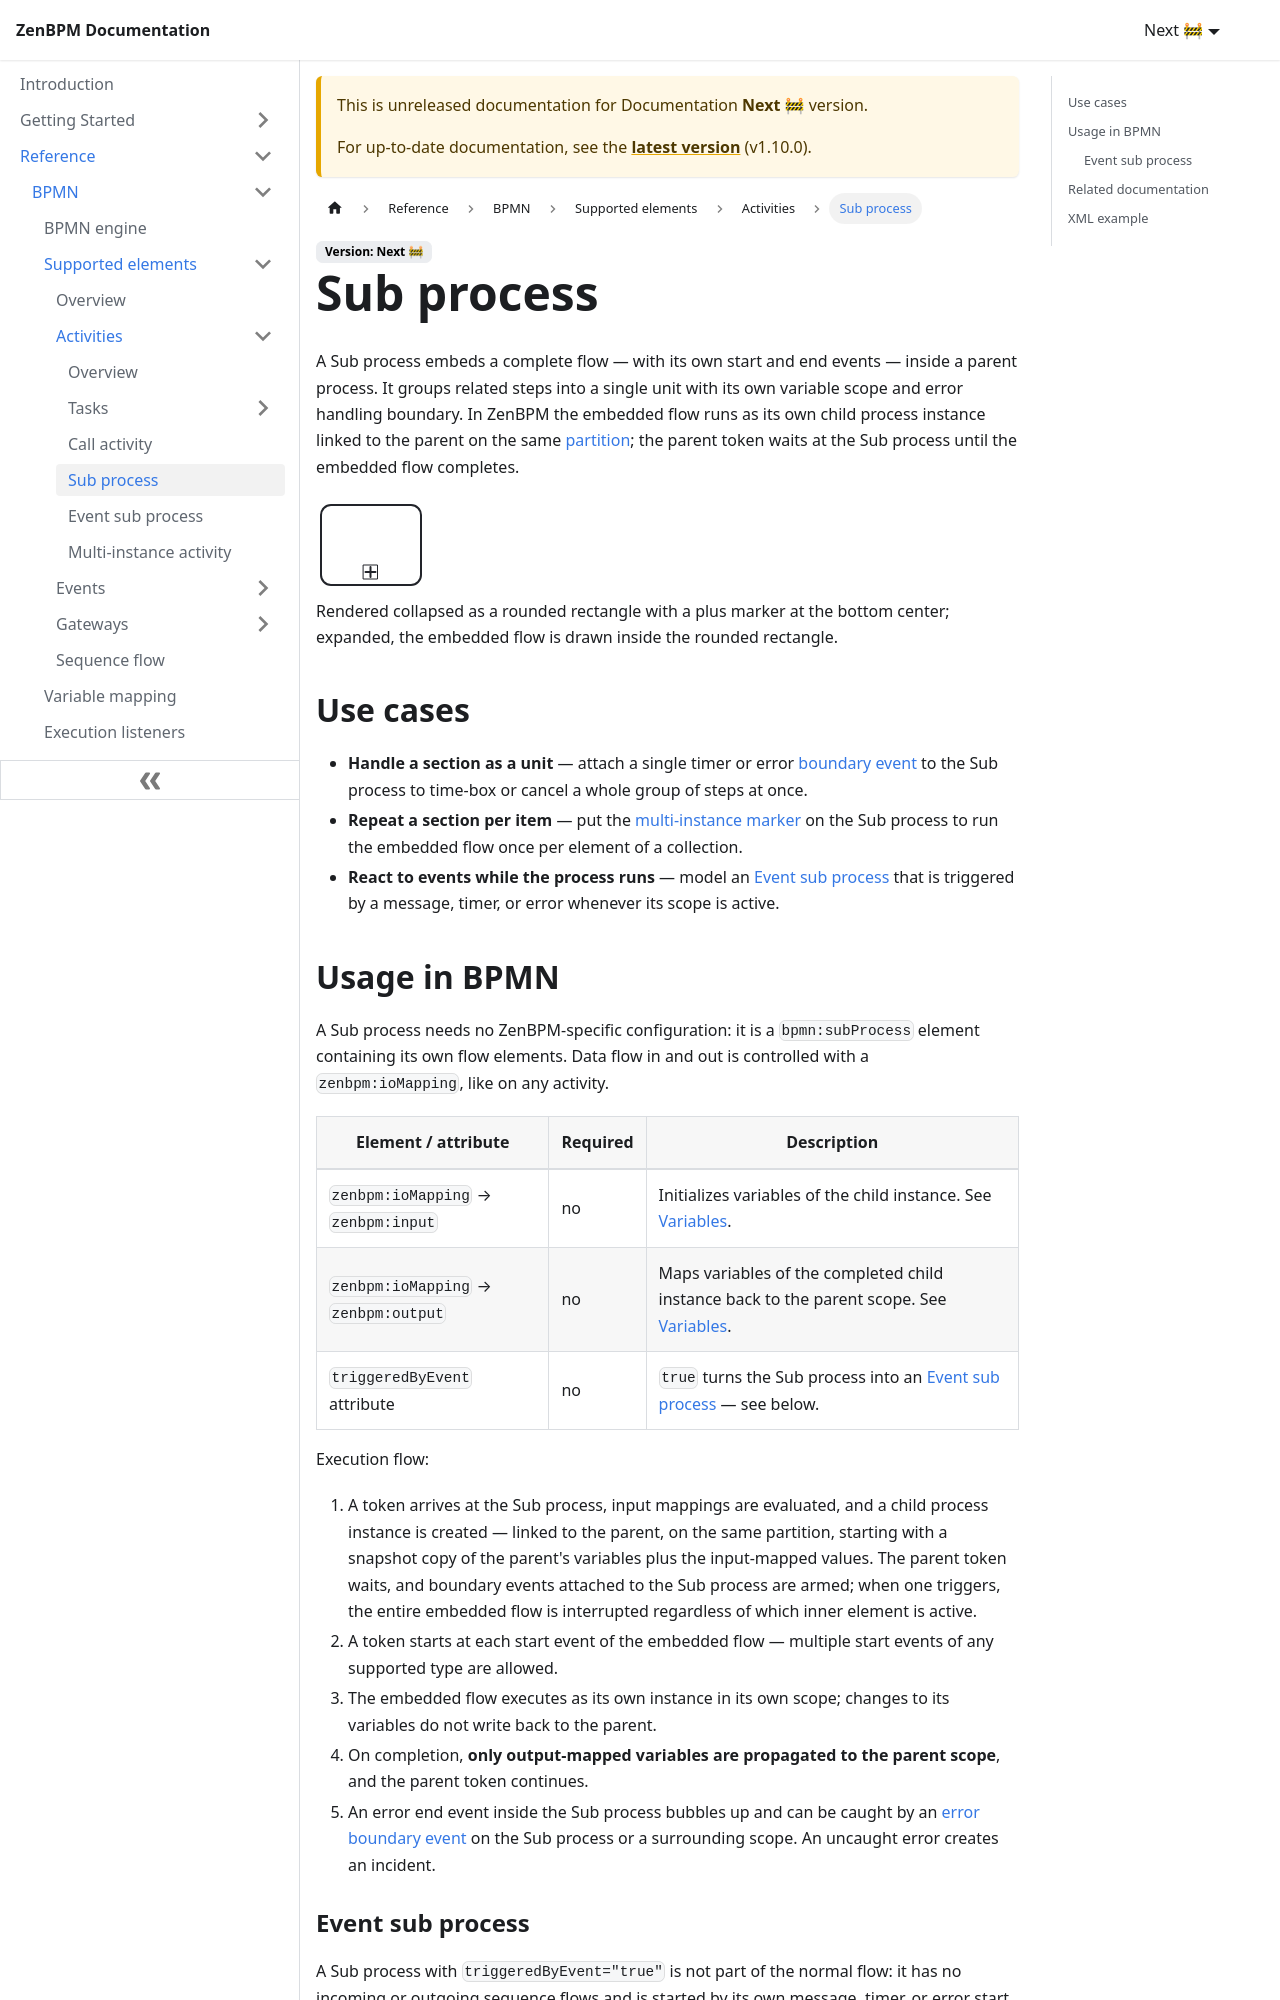

repository: pbinitiative/zenbpm-docusaurus · page: next/reference/bpmn/supported-elements/activities/sub-process/index.html · generator: docusaurus

---
sidebar_position: 20
---

# Sub process

A Sub process embeds a complete flow — with its own start and end events — inside a parent process. It groups related steps into a single unit with its own variable scope and error handling boundary. In ZenBPM the embedded flow runs as its own child process instance linked to the parent on the same [partition](../../../cluster.md); the parent token waits at the Sub process until the embedded flow completes.

<img src={require('!url-loader!../../../assets/bpmn/activities/sub-process.svg').default} alt="Sub process" width="110" height="90" />

Rendered collapsed as a rounded rectangle with a plus marker at the bottom center; expanded, the embedded flow is drawn inside the rounded rectangle.

## Use cases

- **Handle a section as a unit** — attach a single timer or error [boundary event](../events/index.mdx#boundary-events) to the Sub process to time-box or cancel a whole group of steps at once.
- **Repeat a section per item** — put the [multi-instance marker](./activity-multi-instance.md) on the Sub process to run the embedded flow once per element of a collection.
- **React to events while the process runs** — model an [Event sub process](./event-sub-process.md) that is triggered by a message, timer, or error whenever its scope is active.

## Usage in BPMN

A Sub process needs no ZenBPM-specific configuration: it is a `bpmn:subProcess` element containing its own flow elements. Data flow in and out is controlled with a `zenbpm:ioMapping`, like on any activity.

| Element / attribute                  | Required | Description                                                                                                                       |
| ------------------------------------ | -------- | ---------------------------------------------------------------------------------------------------------------------------------|
| `zenbpm:ioMapping` → `zenbpm:input`  | no       | Initializes variables of the child instance. See [Variables](../../variable-mapping.md).                                                 |
| `zenbpm:ioMapping` → `zenbpm:output` | no       | Maps variables of the completed child instance back to the parent scope. See [Variables](../../variable-mapping.md).                     |
| `triggeredByEvent` attribute         | no       | `true` turns the Sub process into an [Event sub process](./event-sub-process.md) — see below.                                     |

Execution flow:

1. A token arrives at the Sub process, input mappings are evaluated, and a child process instance is created — linked to the parent, on the same partition, starting with a snapshot copy of the parent's variables plus the input-mapped values. The parent token waits, and boundary events attached to the Sub process are armed; when one triggers, the entire embedded flow is interrupted regardless of which inner element is active.
2. A token starts at each start event of the embedded flow — multiple start events of any supported type are allowed.
3. The embedded flow executes as its own instance in its own scope; changes to its variables do not write back to the parent.
4. On completion, **only output-mapped variables are propagated to the parent scope**, and the parent token continues.
5. An error end event inside the Sub process bubbles up and can be caught by an [error boundary event](../events/error-events.md#error-boundary-event) on the Sub process or a surrounding scope. An uncaught error creates an incident.
